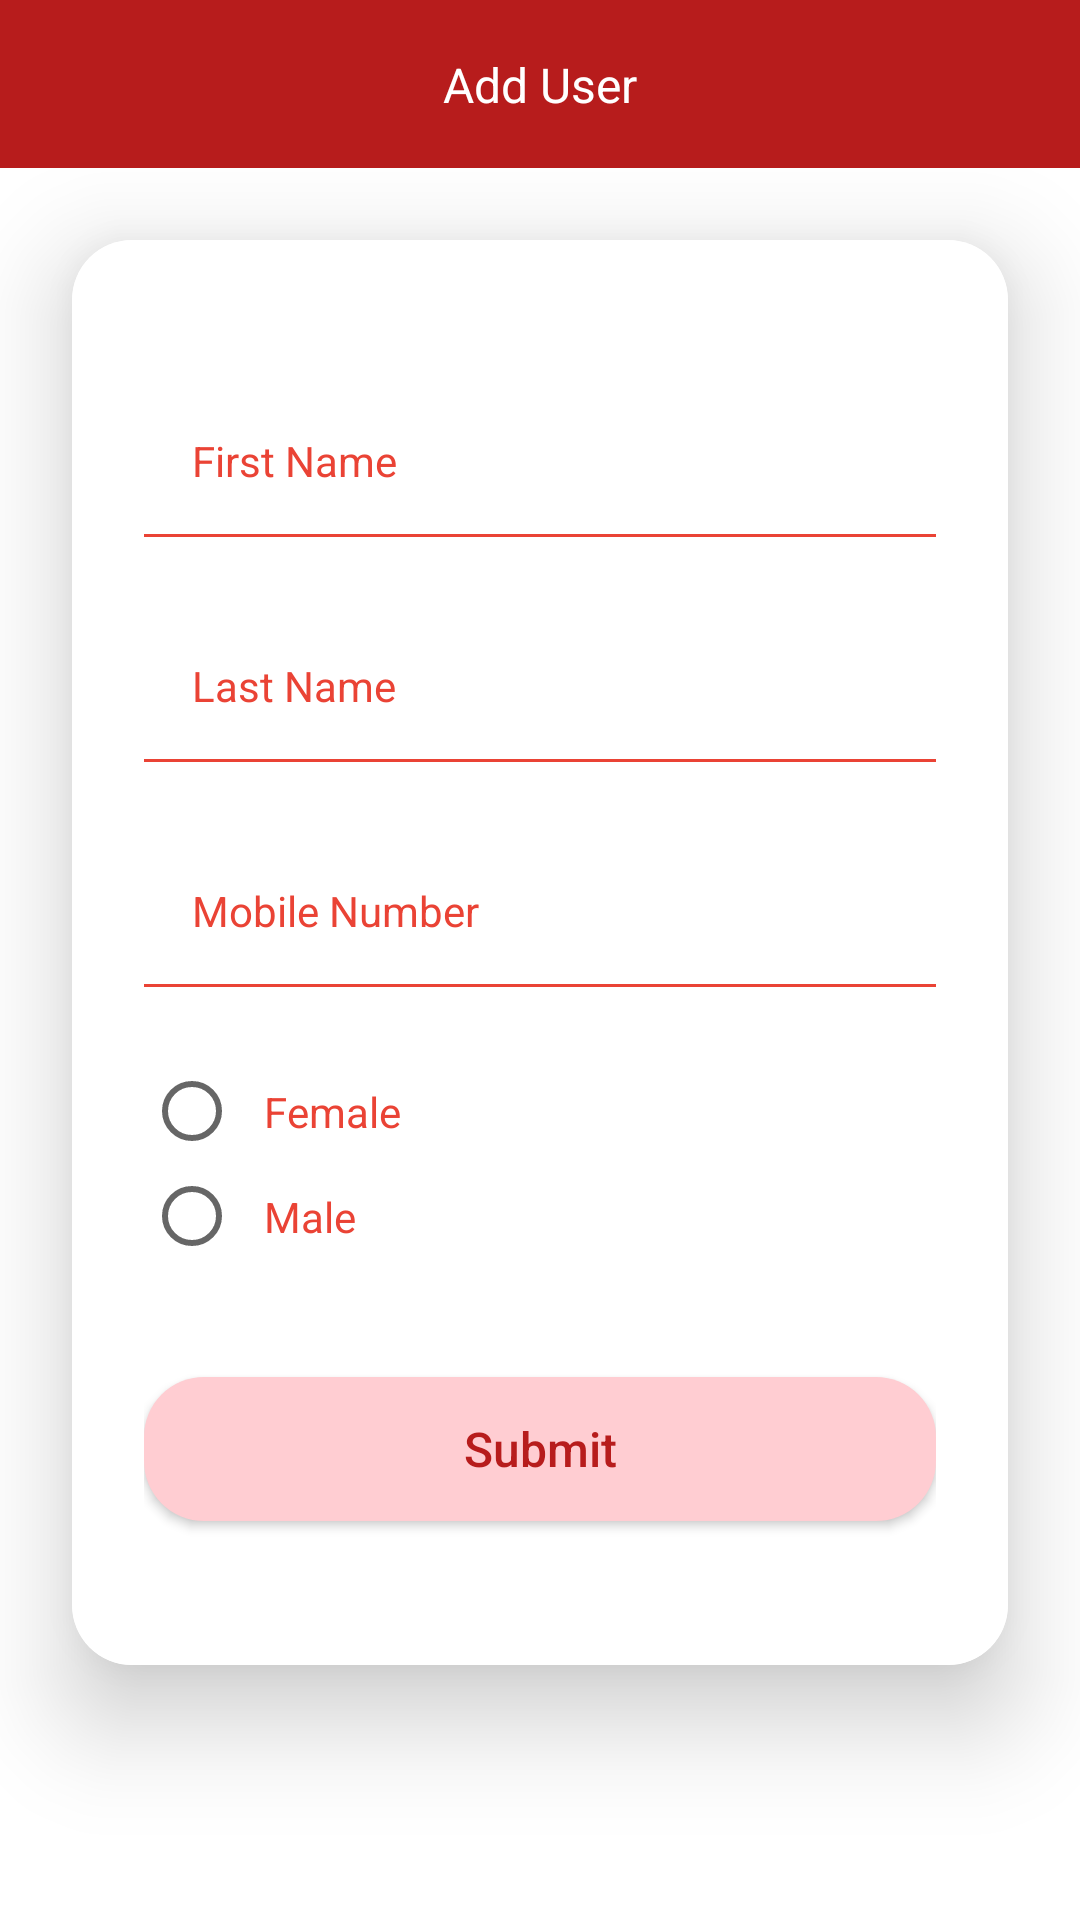

Write the Android layout XML for this screen, with the resource values it uses.
<!-- AndroidManifest.xml: application theme AppTheme -->
<!-- res/layout/activity_add_user.xml -->
<?xml version="1.0" encoding="utf-8"?>
<androidx.constraintlayout.widget.ConstraintLayout xmlns:android="http://schemas.android.com/apk/res/android"
    xmlns:app="http://schemas.android.com/apk/res-auto"
    xmlns:tools="http://schemas.android.com/tools"
    android:layout_width="match_parent"
    android:layout_height="match_parent"
    android:background="@android:color/white"
    tools:context=".AddUser">

    <include
        android:id="@+id/toolbar_layout"
        layout="@layout/toolbar" />

    <androidx.cardview.widget.CardView
        android:id="@+id/card_view"
        android:layout_width="match_parent"
        android:layout_height="wrap_content"
        android:layout_marginHorizontal="@dimen/twenty_four_dp"
        android:layout_marginTop="@dimen/twenty_four_dp"
        android:background="@android:color/white"
        app:cardCornerRadius="@dimen/twenty_dp"
        app:cardElevation="@dimen/twenty_dp"
        app:layout_constraintTop_toBottomOf="@+id/toolbar_layout">

        <androidx.constraintlayout.widget.ConstraintLayout
            android:layout_width="match_parent"
            android:layout_height="wrap_content"
            android:background="@android:color/white"
            android:padding="@dimen/twenty_four_dp">

            <EditText
                android:id="@+id/c1"
                android:layout_width="match_parent"
                android:layout_height="wrap_content"
                android:layout_marginTop="@dimen/twenty_four_dp"
                android:background="@drawable/text_field_background"
                android:hint="First Name"
                android:padding="@dimen/sixteen_dp"
                android:textColor="@color/colorPrimary"
                android:textColorHint="@color/colorPrimary"
                android:textSize="@dimen/fourteen_sp"
                app:layout_constraintEnd_toEndOf="parent"
                app:layout_constraintStart_toStartOf="parent"
                app:layout_constraintTop_toTopOf="parent" />

            <EditText
                android:id="@+id/c2"
                android:layout_width="match_parent"
                android:layout_height="wrap_content"
                android:layout_marginTop="@dimen/twenty_four_dp"
                android:layout_marginBottom="@dimen/twenty_four_dp"
                android:background="@drawable/text_field_background"
                android:hint="Last Name"
                android:padding="@dimen/sixteen_dp"
                android:textColor="@color/colorPrimary"
                android:textColorHint="@color/colorPrimary"
                android:textSize="@dimen/fourteen_sp"
                app:layout_constraintStart_toStartOf="parent"
                app:layout_constraintTop_toBottomOf="@id/c1" />

            <EditText
                android:id="@+id/c3"
                android:layout_width="match_parent"
                android:layout_height="wrap_content"
                android:layout_marginTop="@dimen/twenty_four_dp"
                android:layout_marginBottom="@dimen/twenty_four_dp"
                android:background="@drawable/text_field_background"
                android:hint="Mobile Number"
                android:padding="@dimen/sixteen_dp"
                android:textColor="@color/colorPrimary"
                android:textColorHint="@color/colorPrimary"
                android:textSize="@dimen/fourteen_sp"
                app:layout_constraintStart_toStartOf="parent"
                app:layout_constraintTop_toBottomOf="@id/c2" />

            <RadioGroup
                android:id="@+id/c4"
                android:layout_width="match_parent"
                android:layout_height="wrap_content"
                android:layout_marginTop="@dimen/twenty_four_dp"
                app:layout_constraintTop_toBottomOf="@+id/c3">

                <RadioButton
                    android:layout_width="match_parent"
                    android:layout_height="wrap_content"
                    android:clickable="true"
                    android:padding="@dimen/eight_dp"
                    android:text="Female"
                    android:textColor="@color/colorPrimary"
                    android:textSize="@dimen/fourteen_sp" />

                <RadioButton
                    android:layout_width="match_parent"
                    android:layout_height="wrap_content"
                    android:clickable="true"
                    android:padding="@dimen/eight_dp"
                    android:text="Male"
                    android:textColor="@color/colorPrimary"
                    android:textSize="@dimen/fourteen_sp" />
            </RadioGroup>

            <Button
                android:id="@+id/c45701c6c74e4315b4c3fd9"
                android:layout_width="@dimen/zero_dp"
                android:layout_height="wrap_content"
                android:layout_marginTop="@dimen/thirty_six_dp"
                android:layout_marginBottom="@dimen/twenty_four_dp"
                android:background="@drawable/round_button"
                android:text="@string/submit"
                android:textAllCaps="false"
                android:textColor="@color/colorPrimaryDark"
                android:textSize="@dimen/sixteen_sp"
                app:layout_constraintBottom_toBottomOf="parent"
                app:layout_constraintEnd_toEndOf="@id/c4"
                app:layout_constraintStart_toStartOf="@id/c4"
                app:layout_constraintTop_toBottomOf="@id/c4" />
        </androidx.constraintlayout.widget.ConstraintLayout>
    </androidx.cardview.widget.CardView>
</androidx.constraintlayout.widget.ConstraintLayout>
<!-- res/layout/toolbar.xml (included above) -->
<?xml version="1.0" encoding="utf-8"?>
<androidx.constraintlayout.widget.ConstraintLayout xmlns:android="http://schemas.android.com/apk/res/android"
    xmlns:app="http://schemas.android.com/apk/res-auto"
    android:id="@+id/toolbar_layout"
    android:layout_width="match_parent"
    android:layout_height="wrap_content">

    <androidx.appcompat.widget.Toolbar
        android:id="@+id/toolbar"
        android:layout_width="match_parent"
        android:layout_height="?attr/actionBarSize"
        android:background="@color/colorPrimaryDark"
        app:layout_constraintTop_toTopOf="parent" />

    <TextView
        android:layout_width="wrap_content"
        android:layout_height="wrap_content"
        android:layout_marginTop="@dimen/tweleve_dp"
        android:layout_marginBottom="@dimen/tweleve_dp"
        android:text="@string/add_user"
        android:textColor="@android:color/white"
        android:textSize="@dimen/sixteen_sp"
        app:layout_constraintBottom_toBottomOf="parent"
        app:layout_constraintEnd_toEndOf="parent"
        app:layout_constraintStart_toStartOf="parent"
        app:layout_constraintTop_toTopOf="parent" />

</androidx.constraintlayout.widget.ConstraintLayout>
<!-- resources referenced by this layout -->
<resources>
  <color name="colorPrimary">#EA4335</color>
  <color name="colorPrimaryDark">#B71C1C</color>
  <dimen name="eight_dp">8dp</dimen>
  <dimen name="fourteen_sp">14sp</dimen>
  <dimen name="sixteen_dp">16dp</dimen>
  <dimen name="sixteen_sp">16sp</dimen>
  <dimen name="thirty_six_dp">36dp</dimen>
  <dimen name="tweleve_dp">12dp</dimen>
  <dimen name="twenty_dp">20dp</dimen>
  <dimen name="twenty_four_dp">24dp</dimen>
  <dimen name="zero_dp">0dp</dimen>
  <!-- drawable round_button (drawable) -->
  <?xml version="1.0" encoding="utf-8"?>
  <shape xmlns:android="http://schemas.android.com/apk/res/android"
      android:padding="10dp"
      android:shape="rectangle">
      
      <corners android:radius="20dp" />
      <solid android:color="@color/light_red" />
  </shape>
  <!-- drawable text_field_background (drawable) -->
  <?xml version="1.0" encoding="utf-8"?>
  <layer-list xmlns:android="http://schemas.android.com/apk/res/android">
      <item >
          <shape android:shape="rectangle">
              <solid android:color="@color/colorPrimary"/>
          </shape>
      </item>
      <item android:bottom="1dp" >
          <shape android:shape="rectangle">
              <solid android:color="@android:color/white"/>
          </shape>
      </item>
  </layer-list>
  <string name="add_user">Add User</string>
  <string name="submit">Submit</string>
  <style name="AppTheme" parent="Theme.AppCompat.Light.DarkActionBar">
          
          <item name="colorPrimary">@color/colorPrimary</item>
          <item name="colorPrimaryDark">@color/colorPrimaryDark</item>
          <item name="colorAccent">@color/colorAccent</item>
      </style>
  <color name="light_red">#FFCDD2</color>
  <color name="colorAccent">#D81B60</color>
</resources>
